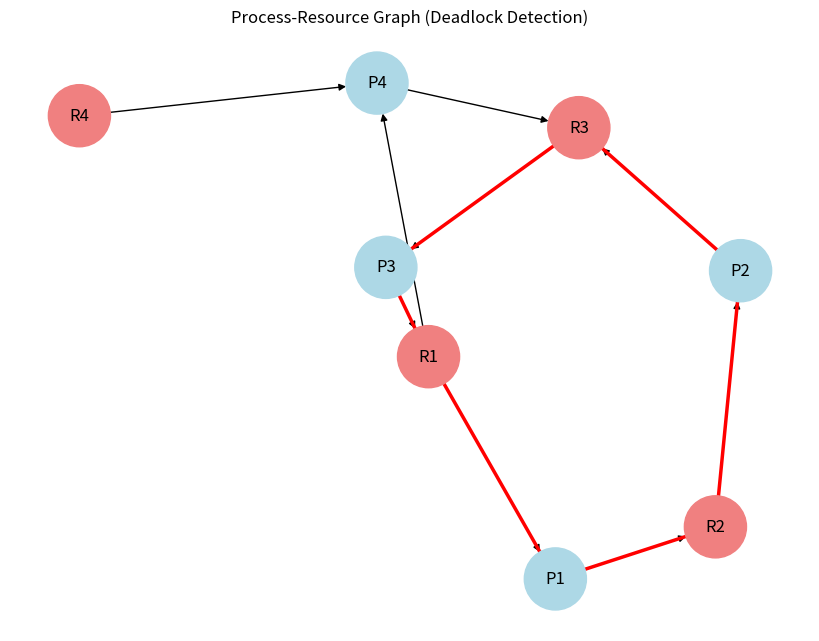

Write Python code to recreate this figure.

import networkx as nx
import matplotlib.pyplot as plt

# Sample process-resource allocation
allocation = {
  "P1": ["R1"],
  "P2": ["R2"],
  "P3": ["R3"],
  "P4": ["R1", "R4"],
}

request = {
  "P1": ["R2"],
  "P2": ["R3"],
  "P3": ["R1"],
  "P4": ["R3"]
}

def create_graph():
  G = nx.DiGraph()

  for process, resources in allocation.items():
      for resource in resources:
          G.add_edge(resource, process)  # Resource assigned to process

  for process, resources in request.items():
      for resource in resources:
          G.add_edge(process, resource)  # Process requesting resource

  return G

def detect_deadlock(G):
  try:
      cycle = nx.find_cycle(G, orientation='original')
      return cycle
  except nx.NetworkXNoCycle:
      return None

def draw_graph(G, deadlock_cycle=None):
  pos = nx.spring_layout(G)
  node_colors = []

  for node in G.nodes:
      if node.startswith("P"):
          node_colors.append("lightblue")  # Process nodes
      else:
          node_colors.append("lightcoral")  # Resource nodes

  plt.figure(figsize=(8, 6))
  nx.draw(G, pos, with_labels=True, node_color=node_colors, edge_color="black", arrows=True, node_size=2000)

  if deadlock_cycle:
      deadlock_edges = [(u, v) for u, v, _ in deadlock_cycle]
      nx.draw_networkx_edges(G, pos, edgelist=deadlock_edges, edge_color="red", width=2.5)

  plt.title("Process-Resource Graph (Deadlock Detection)")
  plt.show()

# Run the visualization
G = create_graph()
deadlock_cycle = detect_deadlock(G)
draw_graph(G, deadlock_cycle)

if deadlock_cycle:
  print("🔴 Deadlock Detected!")
else:
  print("🟢 No Deadlock Found.")
